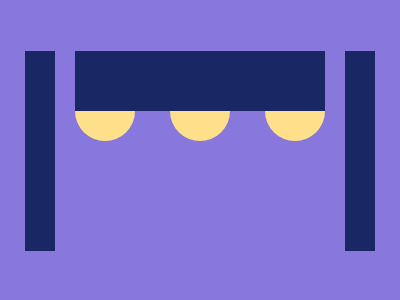

Give the HTML and CSS whose rendering is this image.

<!-- LINK: https://cssbattle.dev/play/qCoyR1NLG3h7xuH0gz8g -->

<div class="container">
    <div class="shape"></div>
</div>

<style>
    body {
        background: #8877DC;
        height: 95vh;
    }

    .container {
        width: 400px;
        height: 300px;
        position: relative;
    }

    body, .container {
        display: flex;
        justify-content: center;
        align-items: center;
    }

    .shape {
        background: #192865;
        height: 200px;
        width: 30px;
        position: absolute;
        top: 50px;
        left: 17px;
        box-shadow: 320px 0 0 0 #192865;
    }

    .shape::before {
        content: '';
        background: #FFE08A;
        height: 60px;
        width: 60px;
        border-radius: 50%;
        position: absolute;
        top: 30px;
        left: 50px;
        box-shadow: 95px 0 0 0 #FFE08A,
                    190px 0 0 0 #FFE08A;
    }

    .shape::after {
        content: '';
        background: #192865;
        width: 250px;
        height: 60px;
        position: absolute;
        top: 0;
        left: 50px;
    }
</style>
